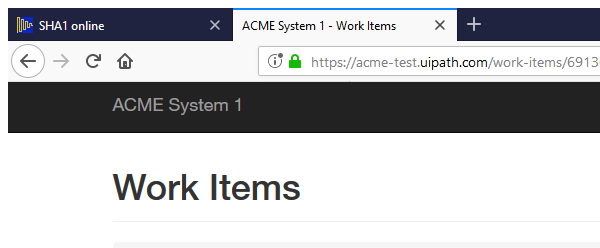
Task: Calculate Client Security Hash using SHA1
Workflow: Navigate_Dashboard

Step 1: Attach Browser 'firefox.exe ACME' in window 'ACME System 1 - *' (firefox.exe)

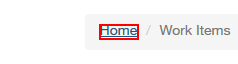
Step 2: click on the link 'Home'
